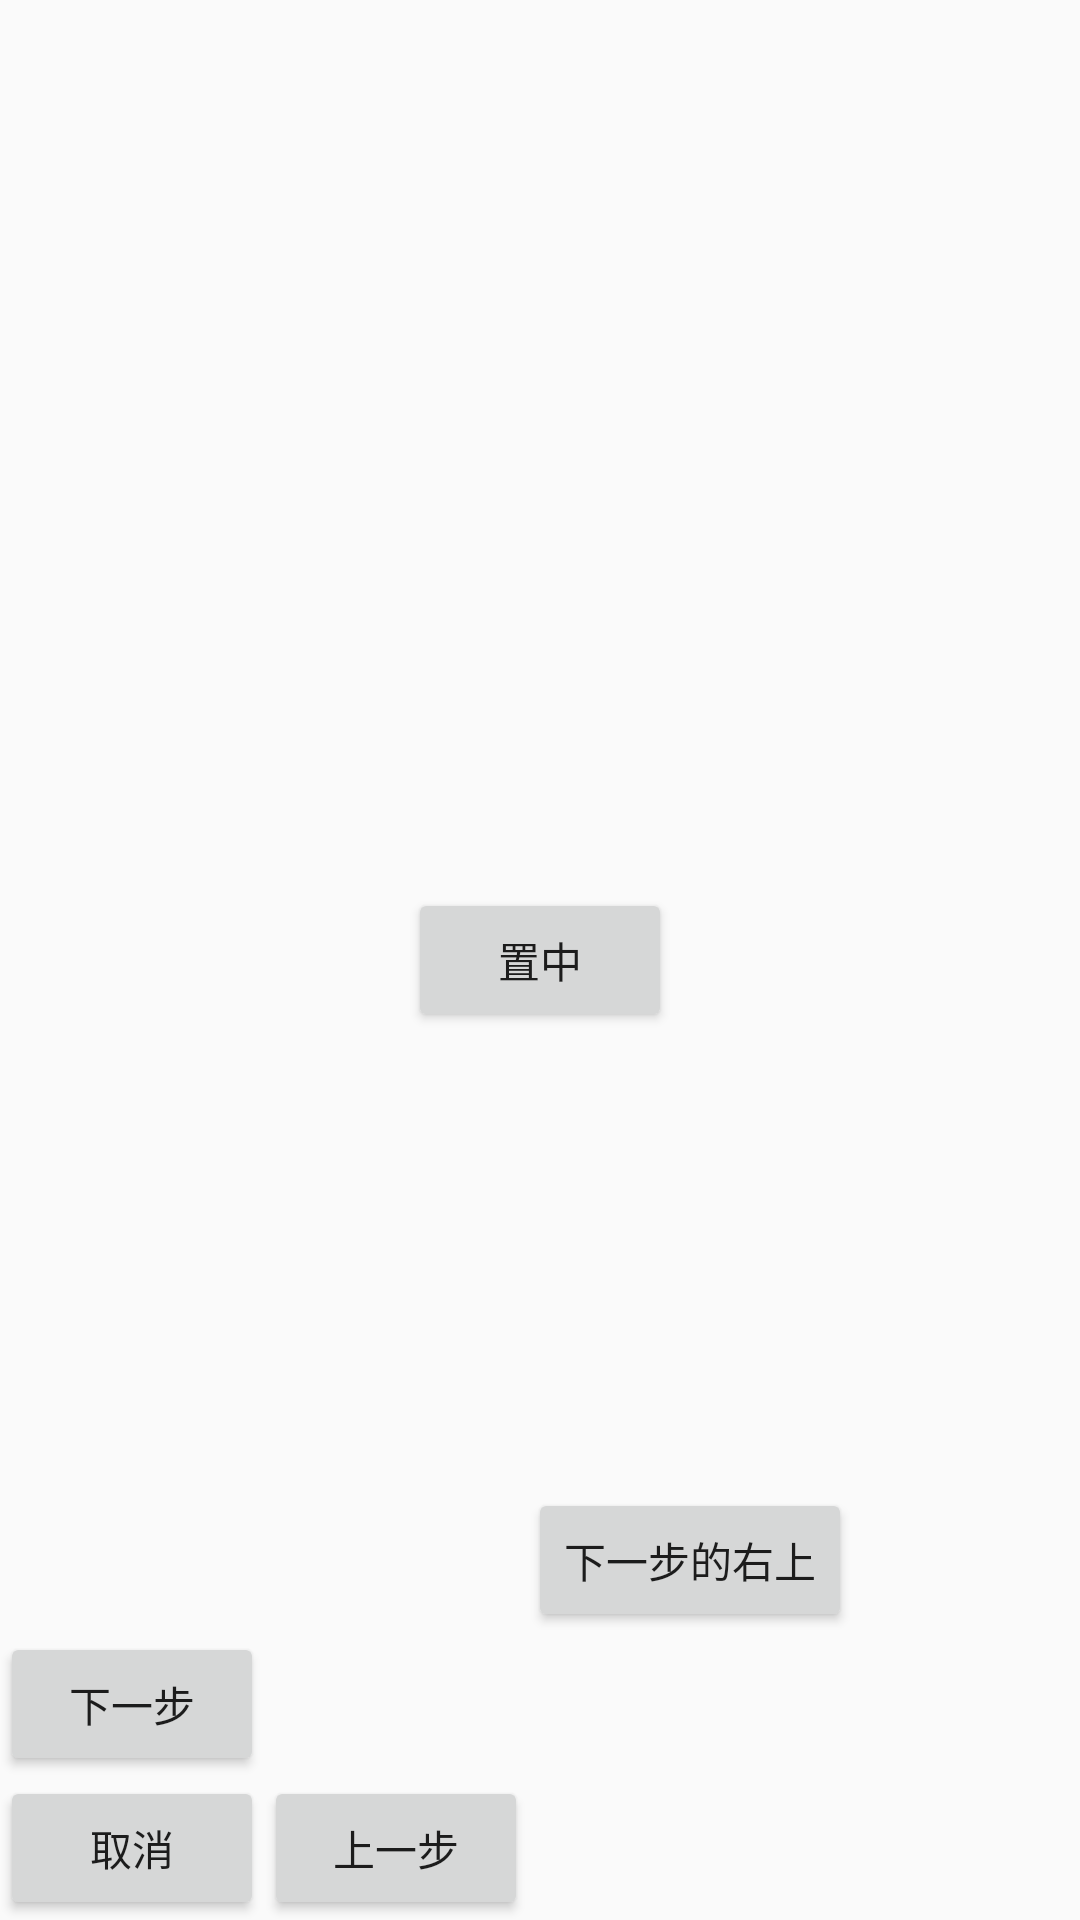

Reconstruct the res/layout file that produces this screen, plus the resources it refers to.
<!-- AndroidManifest.xml: application theme Theme.Application1 -->
<!-- res/layout/layout.xml -->
<?xml version="1.0" encoding="utf-8"?>
<androidx.constraintlayout.widget.ConstraintLayout xmlns:android="http://schemas.android.com/apk/res/android"
    xmlns:app="http://schemas.android.com/apk/res-auto"
    xmlns:tools="http://schemas.android.com/tools"
    android:id="@+id/con01"
    android:layout_width="match_parent"
    android:layout_height="match_parent">

    <Button
        android:id="@+id/button1"
        android:layout_width="wrap_content"
        android:layout_height="wrap_content"
        android:text="取消"
        app:layout_constraintBottom_toBottomOf="@+id/con01"
        app:layout_constraintLeft_toLeftOf="@+id/con01" />

    <Button
        android:id="@+id/button2"
        android:layout_width="wrap_content"
        android:layout_height="wrap_content"
        android:text="上一步"
        app:layout_constraintBottom_toBottomOf="@id/button1"
        app:layout_constraintLeft_toRightOf="@id/button1" />

    <Button
        android:id="@+id/button3"
        android:layout_width="wrap_content"
        android:layout_height="wrap_content"
        android:text="下一步"
        app:layout_constraintBottom_toTopOf="@id/button2"
        app:layout_constraintRight_toLeftOf="@id/button2" />

    <Button
        android:id="@+id/button4"
        android:layout_width="wrap_content"
        android:layout_height="wrap_content"
        android:text="下一步的右上"
        app:layout_constraintBottom_toTopOf="@id/button3"
        app:layout_constraintLeft_toRightOf="@id/button2" />
    <Button
        android:id="@+id/button5"
        android:layout_width="wrap_content"
        android:layout_height="wrap_content"
        android:text="置中"
        app:layout_constraintLeft_toLeftOf="parent"
        app:layout_constraintRight_toRightOf="parent"
        app:layout_constraintTop_toTopOf="parent"
        app:layout_constraintBottom_toBottomOf="parent"/>

</androidx.constraintlayout.widget.ConstraintLayout>
<!-- resources referenced by this layout -->
<resources>
  <style name="Theme.Application1" parent="Theme.AppCompat.DayNight.DarkActionBar">
  
          
          <item name="colorPrimary">@color/purple_500</item>
          <item name="colorPrimaryVariant">@color/purple_700</item>
          <item name="colorOnPrimary">@color/white</item>
          
          <item name="colorSecondary">@color/teal_200</item>
          <item name="colorSecondaryVariant">@color/teal_700</item>
          <item name="colorOnSecondary">@color/black</item>
          
          <item name="android:statusBarColor" tools:targetApi="l">?attr/colorPrimaryVariant</item>
          
      </style>
  <!-- not gathered from this repository: default colours our renderer supplied (Android Studio template values) -->
  <color name="purple_500">#FF6200EE</color>
  <color name="purple_700">#FF3700B3</color>
  <color name="teal_200">#FF03DAC5</color>
  <color name="teal_700">#FF018786</color>
  <color name="black">#FF000000</color>
  <color name="white">#FFFFFFFF</color>
</resources>
